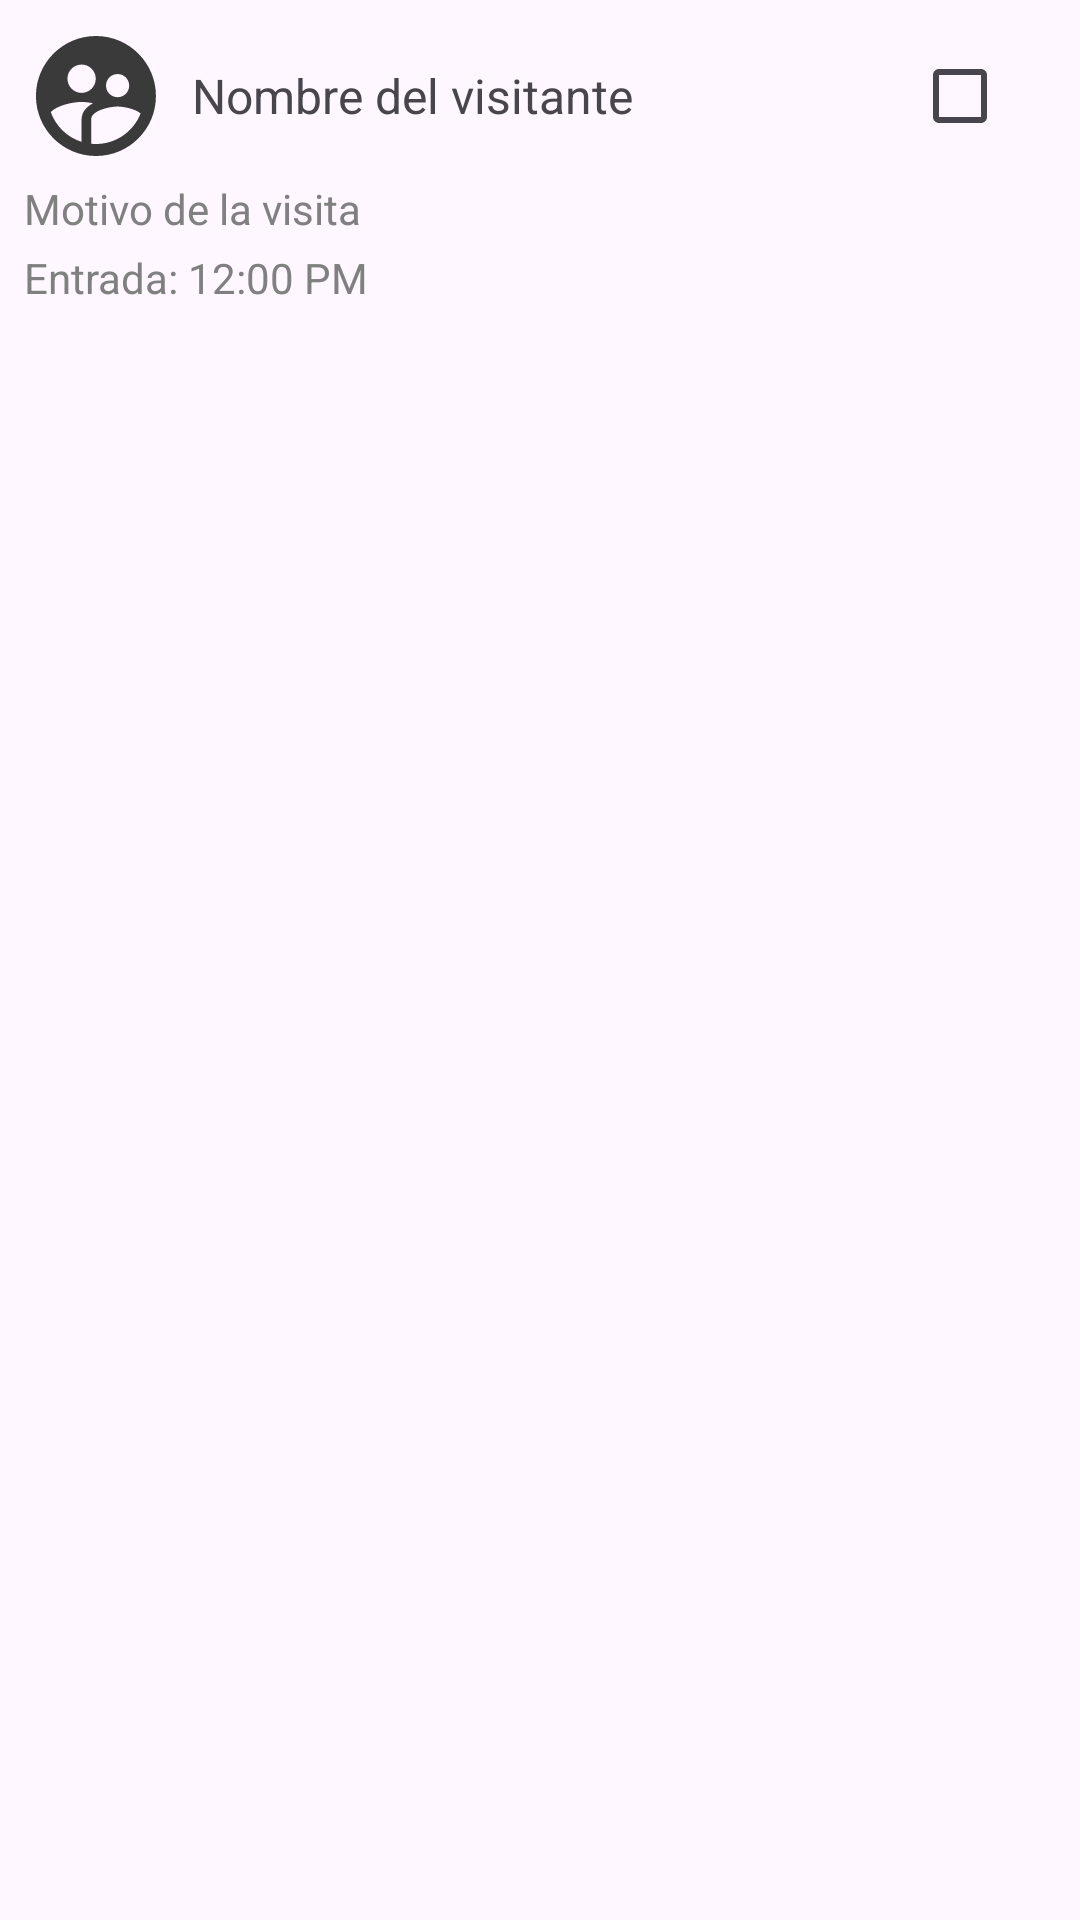

Write the Android layout XML for this screen, with the resource values it uses.
<!-- AndroidManifest.xml: application theme Theme.IAcccess -->
<!-- res/layout/visitas.xml -->
<?xml version="1.0" encoding="utf-8"?>
<LinearLayout
    xmlns:android="http://schemas.android.com/apk/res/android"
    android:layout_width="match_parent"
    android:layout_height="wrap_content"
    android:orientation="vertical"
    android:padding="8dp">

    
    <LinearLayout
        android:layout_width="match_parent"
        android:layout_height="wrap_content"
        android:orientation="horizontal"
        android:gravity="center_vertical">

        
        <ImageView
            android:id="@+id/imageIcon"
            android:layout_width="48dp"
            android:layout_height="48dp"
            android:src="@drawable/ic_visitante"
            android:layout_marginEnd="8dp"
            android:contentDescription="Icono" />

        
        <TextView
            android:id="@+id/textNombre"
            android:layout_width="0dp"
            android:layout_height="wrap_content"
            android:layout_weight="1"
            android:text="Nombre del visitante"
            android:textSize="16sp"
            android:ellipsize="end"
            android:singleLine="true" />

        
        <CheckBox
            android:id="@+id/checkBox"
            android:layout_width="wrap_content"
            android:layout_height="wrap_content" />
    </LinearLayout>

    
    <TextView
        android:id="@+id/textMotivo"
        android:layout_width="match_parent"
        android:layout_height="wrap_content"
        android:text="Motivo de la visita"
        android:textSize="14sp"
        android:layout_marginTop="4dp"
        android:textColor="#808080" />

    
    <TextView
        android:id="@+id/textEntrada"
        android:layout_width="match_parent"
        android:layout_height="wrap_content"
        android:text="Entrada: 12:00 PM"
        android:textSize="14sp"
        android:layout_marginTop="4dp"
        android:textColor="#808080" />
</LinearLayout>
<!-- resources referenced by this layout -->
<resources>
  <!-- drawable ic_visitante (drawable-anydpi) -->
  <vector xmlns:android="http://schemas.android.com/apk/res/android"
      android:width="24dp"
      android:height="24dp"
      android:viewportWidth="24"
      android:viewportHeight="24"
      android:tint="#090909"
      android:alpha="0.8">
    <path
        android:fillColor="@android:color/white"
        android:pathData="M11.99,2c-5.52,0 -10,4.48 -10,10s4.48,10 10,10 10,-4.48 10,-10 -4.48,-10 -10,-10zM15.6,8.34c1.07,0 1.93,0.86 1.93,1.93 0,1.07 -0.86,1.93 -1.93,1.93 -1.07,0 -1.93,-0.86 -1.93,-1.93 -0.01,-1.07 0.86,-1.93 1.93,-1.93zM9.6,6.76c1.3,0 2.36,1.06 2.36,2.36 0,1.3 -1.06,2.36 -2.36,2.36s-2.36,-1.06 -2.36,-2.36c0,-1.31 1.05,-2.36 2.36,-2.36zM9.6,15.89v3.75c-2.4,-0.75 -4.3,-2.6 -5.14,-4.96 1.05,-1.12 3.67,-1.69 5.14,-1.69 0.53,0 1.2,0.08 1.9,0.22 -1.64,0.87 -1.9,2.02 -1.9,2.68zM11.99,20c-0.27,0 -0.53,-0.01 -0.79,-0.04v-4.07c0,-1.42 2.94,-2.13 4.4,-2.13 1.07,0 2.92,0.39 3.84,1.15 -1.17,2.97 -4.06,5.09 -7.45,5.09z"/>
  </vector>
  <style name="Theme.IAcccess" parent="Base.Theme.IAcccess" />
  <style name="Base.Theme.IAcccess" parent="Theme.Material3.DayNight.NoActionBar">
          
          
  
          
          <item name="android:statusBarColor">#181A30</item> 
          
          <item name="android:windowLightStatusBar">false</item> 
  
      </style>
</resources>
